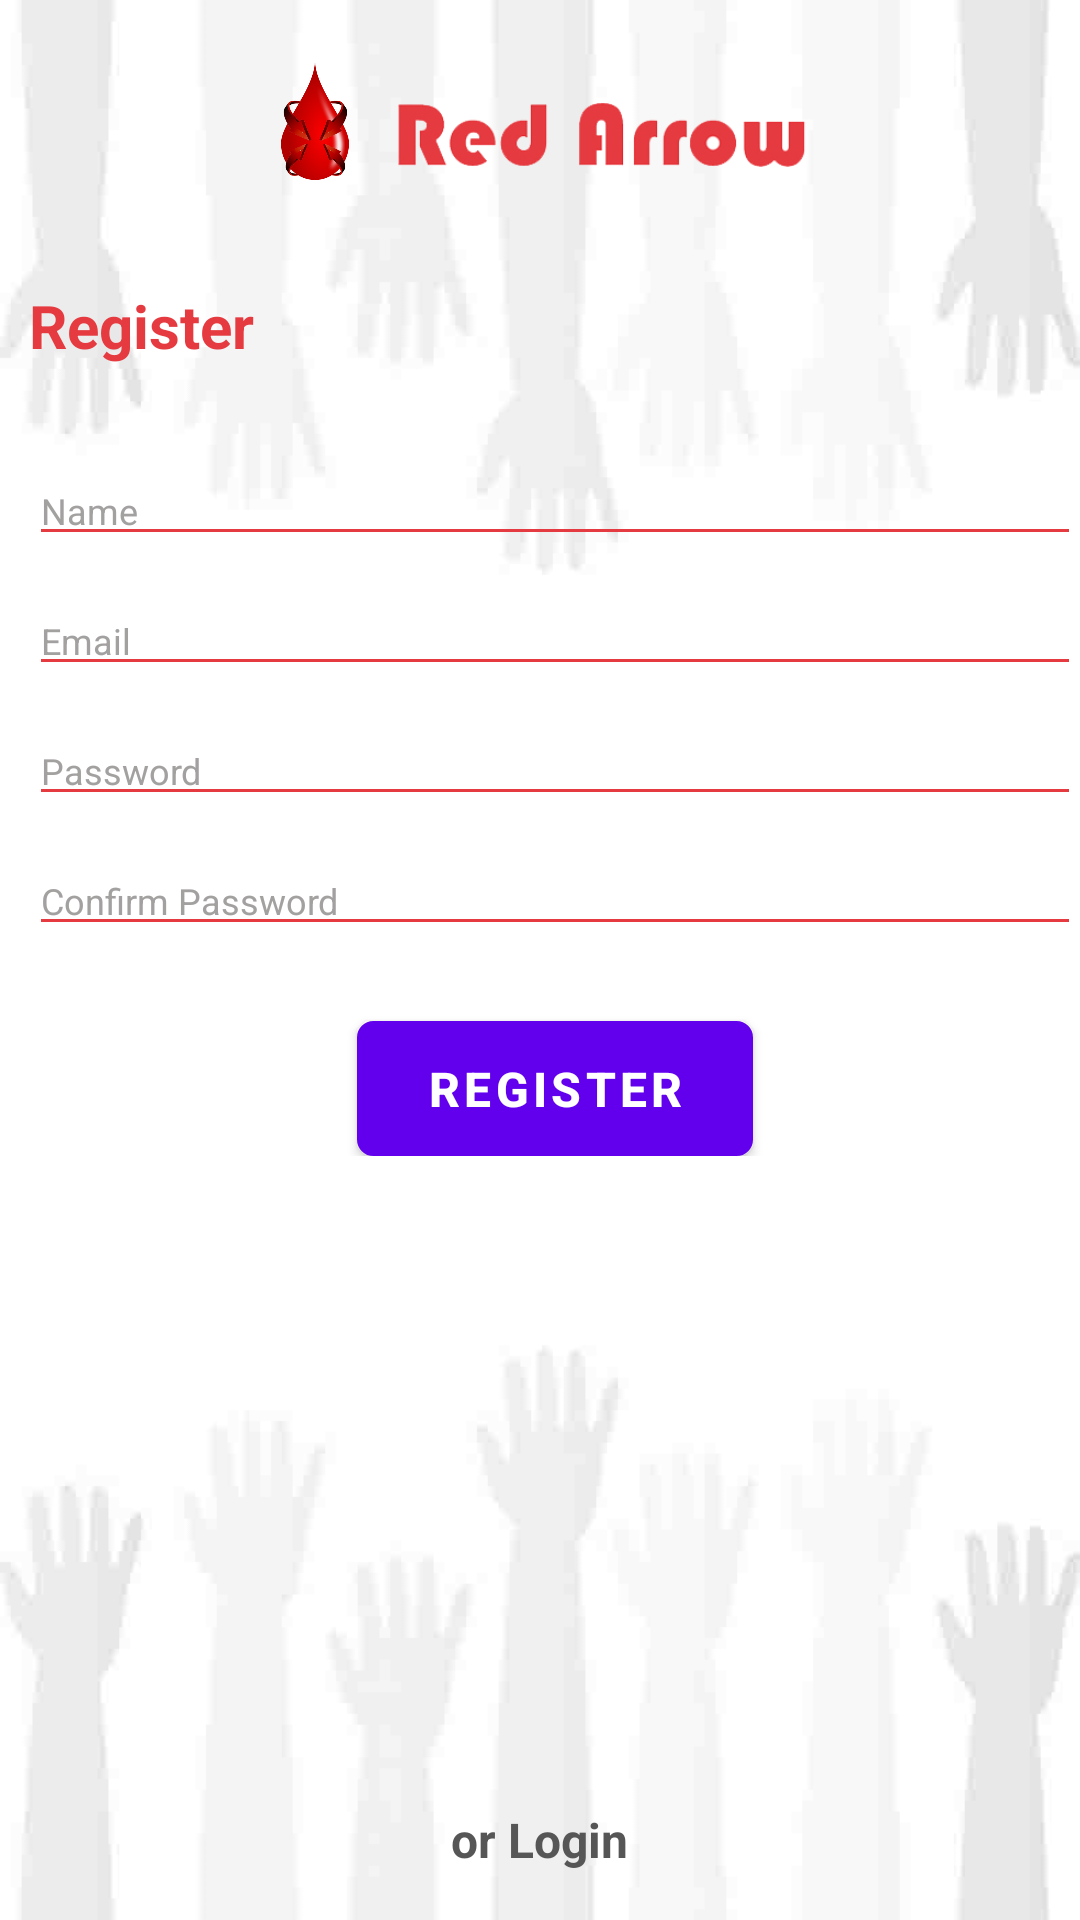

The Android layout XML behind this screen, and the referenced resources:
<!-- AndroidManifest.xml: fallback theme Theme.MaterialComponents.DayNight.NoActionBar -->
<!-- res/layout/activity_sign_up.xml -->
<?xml version="1.0" encoding="utf-8"?>
<RelativeLayout xmlns:android="http://schemas.android.com/apk/res/android"
    xmlns:tools="http://schemas.android.com/tools"
    android:layout_width="wrap_content"
    android:layout_height="match_parent"
    android:paddingBottom="@dimen/activity_vertical_margin"
    android:paddingLeft="@dimen/activity_horizontal_margin"
    android:background="@drawable/hands"
    android:paddingRight="@dimen/activity_horizontal_margin"
    android:paddingTop="@dimen/activity_vertical_margin"
    tools:context=".RegisterActivity">
<LinearLayout
    android:layout_width="match_parent"
    android:layout_height="wrap_content"
    android:gravity="center_horizontal"
    android:layout_marginTop="20dp"
    android:id="@+id/linearLayout1">
    <ImageView
        android:layout_width="40dp"
        android:layout_height="40dp"
        android:id="@+id/imageView3"
        android:src="@drawable/logo"
        android:layout_alignParentTop="true"
        android:layout_alignParentLeft="true"
        android:layout_alignParentStart="true"
        />

    <ImageView
        android:layout_width="150dp"
        android:layout_height="40dp"
        android:id="@+id/imageView4"
        android:src="@drawable/name"
        android:layout_marginTop="5dp"
        android:layout_alignBottom="@+id/imageView3"
        android:layout_toRightOf="@+id/imageView3"
        />

</LinearLayout>
    <TextView
        android:layout_width="wrap_content"
        android:layout_height="wrap_content"
        android:text="Register"
        android:textSize="20dp"
        android:layout_marginLeft="10dp"
        android:textStyle="bold"
        android:textColor="#e53a40"
        android:id="@+id/Registertext"
        android:layout_below="@+id/linearLayout1"
        android:layout_marginTop="30dp"
        />
    <LinearLayout
        android:layout_width="match_parent"
        android:layout_below="@+id/Registertext"
        android:layout_height="wrap_content"
        android:orientation="horizontal"
        android:layout_marginLeft="10dp"
        android:weightSum="100"
        android:id="@+id/linearLayout2"
        >

    <EditText
        android:layout_width="wrap_content"
        android:layout_height="wrap_content"
        android:id="@+id/etName"
        android:layout_weight="100"
        android:textColorHint="#a3a0a0"
        android:layout_alignParentLeft="true"
        android:layout_alignParentStart="true"
        android:textSize="12dp"
        android:backgroundTint="#e53a40"
        android:hint="Name"
        android:layout_marginTop="30dp"
         />


    </LinearLayout>
    <LinearLayout
        android:layout_width="match_parent"
        android:layout_below="@+id/linearLayout2"
        android:orientation="vertical"
        android:layout_marginLeft="10dp"
        android:weightSum="100"

        android:layout_height="wrap_content">
        <EditText
            android:layout_width="match_parent"
            android:layout_height="wrap_content"
            android:id="@+id/etEmail"
            android:inputType="textEmailAddress"
            android:layout_weight="100"
            android:layout_alignParentLeft="true"
            android:textColorHint="#a3a0a0"
            android:layout_alignParentStart="true"
            android:textSize="12dp"
            android:backgroundTint="#e53a40"
            android:hint="Email"
            android:layout_marginTop="10dp"
            />

        <EditText
            android:layout_width="match_parent"
            android:layout_height="wrap_content"
            android:id="@+id/etPasswordReg"
            android:layout_weight="100"
            android:textColorHint="#a3a0a0"
            android:layout_alignParentLeft="true"
            android:layout_alignParentStart="true"
            android:textSize="12dp"
            android:inputType="textPassword"
            android:backgroundTint="#e53a40"
            android:hint="Password"
            android:layout_marginTop="10dp"
            />
        <EditText
            android:layout_width="match_parent"
            android:layout_height="wrap_content"
            android:id="@+id/etConfirmPassword"
            android:layout_weight="100"
            android:textColorHint="#a3a0a0"
            android:layout_alignParentLeft="true"
            android:layout_alignParentStart="true"
            android:textSize="12dp"
            android:backgroundTint="#e53a40"
            android:inputType="textPassword"
            android:hint="Confirm Password"
            android:layout_marginTop="10dp"
            />

        <Button
            android:layout_width="wrap_content"
            android:layout_gravity="center_horizontal"
            android:layout_height="45dp"
            android:text="REGISTER"
            android:paddingLeft="23dp"
            android:paddingRight="23dp"
            android:textSize="16dp"
            android:textStyle="bold"
            android:textColor="#ffffff"
            android:id="@+id/bRegister"
            android:background="@drawable/btnback"
            android:layout_centerHorizontal="true"
            android:layout_marginTop="25dp" />

    </LinearLayout>
    <TextView
        android:layout_width="wrap_content"
        android:layout_height="wrap_content"
        android:text="or Login"
        android:textStyle="bold"
        android:textSize="16dp"

        android:id="@+id/tvLogin"
        android:layout_alignParentBottom="true"
        android:layout_centerHorizontal="true"
        android:layout_marginBottom="16dp"
        android:textColor="#565656" />
</RelativeLayout>
<!-- resources referenced by this layout -->
<resources>
  <!-- drawable btnback (drawable) -->
  <?xml version="1.0" encoding="UTF-8"?>
  <shape xmlns:android="http://schemas.android.com/apk/res/android">
      <solid android:color="#e53a40"/>
      <stroke android:width="1dip" android:color="#e53a40" />
      <corners android:radius="5dip"/>
      <padding android:left="0dip" android:top="0dip" android:right="0dip" android:bottom="0dip" />
  </shape>
  <!-- drawable hands: jpg bitmap (drawable, 24163 bytes) -->
  <!-- drawable logo: png bitmap (drawable, 57441 bytes) -->
  <!-- drawable name: png bitmap (drawable, 37305 bytes) -->
</resources>
